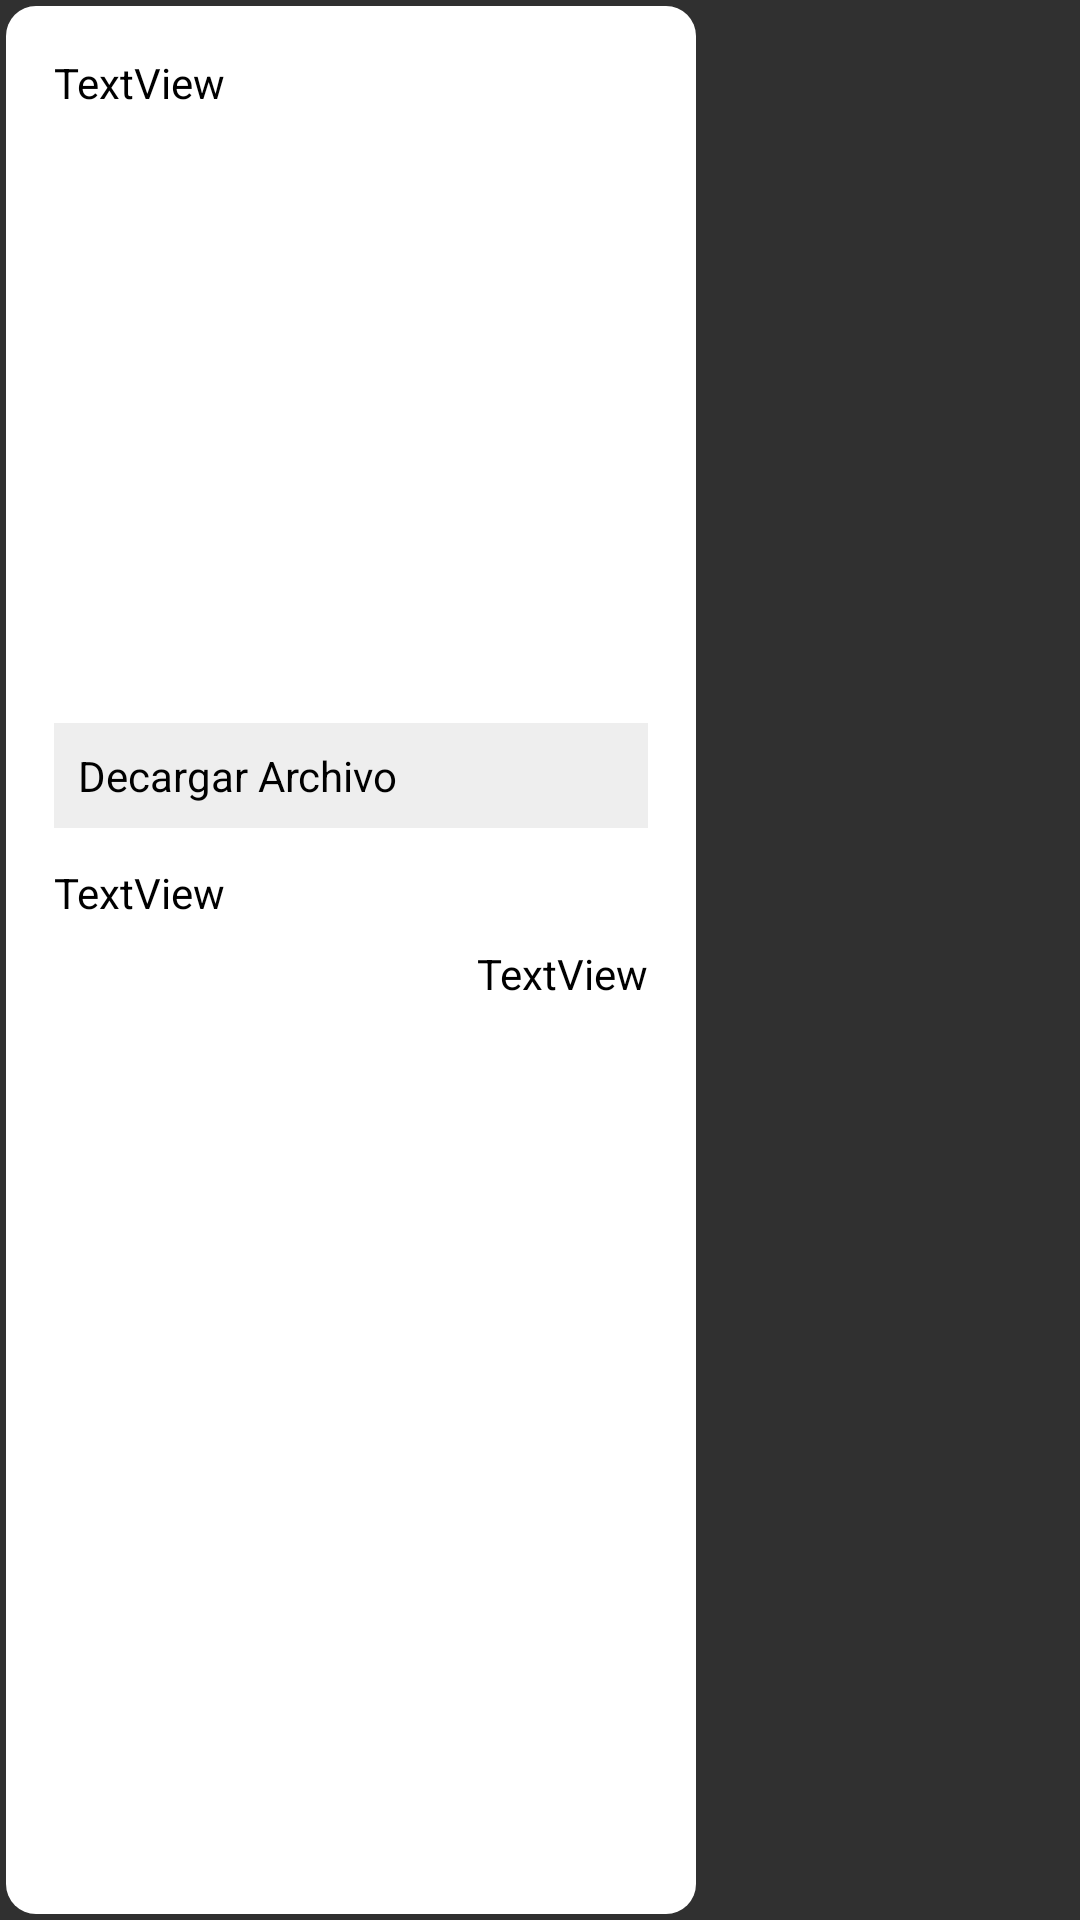

Produce the Android XML layout that renders to this screen, including the resource entries it uses.
<!-- AndroidManifest.xml: application theme Theme.AppCompat.NoActionBar -->
<!-- res/layout/activity_mensajes_chat.xml -->
<?xml version="1.0" encoding="utf-8"?>
<FrameLayout xmlns:android="http://schemas.android.com/apk/res/android"
    xmlns:app="http://schemas.android.com/apk/res-auto"
    xmlns:tools="http://schemas.android.com/tools"
    android:id="@+id/llChatBubble"
    android:layout_width="match_parent"
    android:layout_height="wrap_content"

    android:layout_marginTop="8dp"
    android:orientation="vertical"
    android:padding="2dp"
    app:layout_constraintEnd_toEndOf="parent"
    app:layout_constraintStart_toStartOf="parent"
    app:layout_constraintTop_toTopOf="parent">


    <LinearLayout
        android:id="@+id/llChat"
        android:layout_width="wrap_content"
        android:layout_height="match_parent"
        android:background="@drawable/esquinas_redondas"
        android:minWidth="230dp"
        android:orientation="vertical"
        android:padding="16dp"
        android:paddingHorizontal="16pt"
        android:paddingVertical="8pt">

        <TextView
            android:id="@+id/tvNombre"
            android:layout_width="wrap_content"
            android:layout_height="wrap_content"
            android:text="TextView"
            android:textColor="@color/black"
            tools:text="Don panchiro" />

        <ImageView
            android:id="@+id/ivImagenMensaje"
            android:layout_width="match_parent"
            android:layout_height="200dp"
            tools:srcCompat="@tools:sample/avatars"
            tools:visibility="visible" />

        <TextView
            android:id="@+id/tvArchivo"
            android:layout_width="match_parent"
            android:layout_height="wrap_content"
            android:layout_marginVertical="4dp"
            android:background="#EEEEEE"
            android:drawableLeft="@drawable/ic_baseline_attach_file_24_black"
            android:gravity="center_vertical"
            android:padding="8dp"
            android:text="Decargar Archivo"
            android:textColor="@color/black" />

        <TextView
            android:id="@+id/tvMensaje"
            android:layout_width="wrap_content"
            android:layout_height="wrap_content"
            android:layout_marginTop="8dp"
            android:text="TextView"
            android:textColor="@color/black"
            tools:text="Hola, como te a ido? todo bien?" />

        <TextView
            android:id="@+id/tvHora"
            android:layout_width="wrap_content"
            android:layout_height="wrap_content"
            android:layout_gravity="end"
            android:layout_marginTop="8dp"
            android:text="TextView"
            android:textColor="@color/black"
            tools:text="22:33pm" />
    </LinearLayout>

</FrameLayout>
<!-- resources referenced by this layout -->
<resources>
  <!-- drawable esquinas_redondas (drawable) -->
  <?xml version="1.0" encoding="UTF-8"?>
  <shape xmlns:android="http://schemas.android.com/apk/res/android">
      <solid android:color="#FFFFFF"/>
  
      <corners android:radius="10dp"/>
      <padding android:left="0dp" android:top="0dp"
          android:right="0dp" android:bottom="0dp" />
  </shape>
  <!-- not gathered from this repository: default colours our renderer supplied (Android Studio template values) -->
  <color name="black">#FF000000</color>
</resources>
